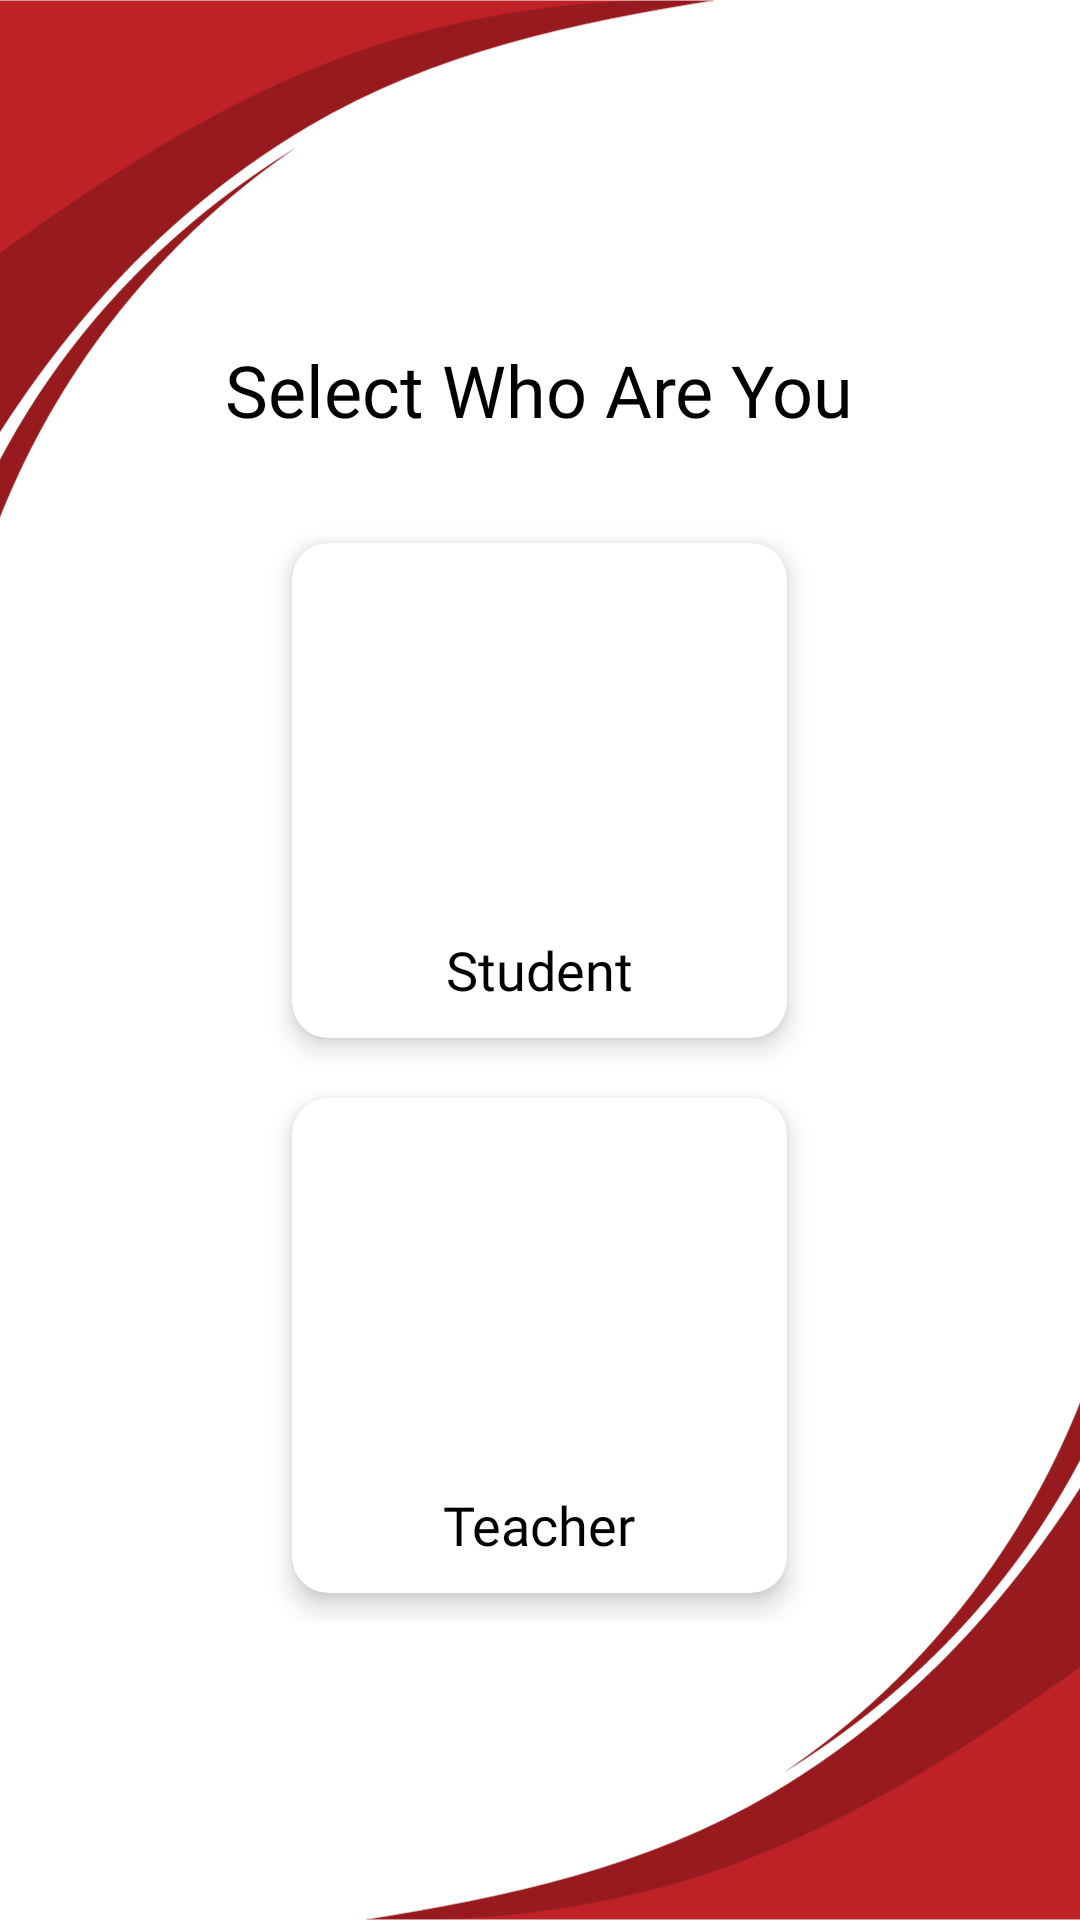

Android layout source for this screen:
<!-- AndroidManifest.xml: application theme Theme.Techpal -->
<!-- res/layout/activity_main.xml -->
<?xml version="1.0" encoding="utf-8"?>
<LinearLayout xmlns:android="http://schemas.android.com/apk/res/android"
    xmlns:app="http://schemas.android.com/apk/res-auto"
    xmlns:tools="http://schemas.android.com/tools"
    android:layout_width="match_parent"
    android:layout_height="match_parent"
    android:background="@drawable/s"
    android:orientation="vertical"
    tools:context=".MainActivity">

    <ScrollView
        android:layout_width="match_parent"
        android:layout_height="match_parent">
        <LinearLayout
            android:layout_gravity="center"
            android:layout_width="match_parent"
            android:layout_height="match_parent"
            android:orientation="vertical">
            <TextView
                android:layout_gravity="center"
                android:layout_width="wrap_content"
                android:layout_height="wrap_content"
                android:text="Select Who Are You"
                android:fontFamily="@font/opensans"
                android:textSize="24sp"
                android:textColor="@color/black"
                android:layout_margin="20dp"/>
            <LinearLayout
                android:gravity="center"
                android:layout_margin="5dp"
                android:layout_width="match_parent"
                android:layout_height="match_parent"
                android:orientation="vertical">
                <androidx.cardview.widget.CardView
                    android:id="@+id/student"
                    android:clickable="true"
                    android:layout_width="165dp"
                    android:layout_height="165dp"
                    app:cardCornerRadius="12dp"
                    android:layout_weight="1"
                    app:cardElevation="5dp"
                    app:cardBackgroundColor="@color/white"
                    android:layout_margin="10dp">
                    <ImageView
                        android:layout_width="100dp"
                        android:layout_height="100dp"
                        android:src="@drawable/student"
                        android:layout_gravity="center_horizontal"
                        android:layout_marginTop="15dp"/>
                    <TextView
                        android:layout_width="wrap_content"
                        android:layout_height="wrap_content"
                        android:text="Student"
                        android:fontFamily="@font/opensans"
                        android:textSize="18dp"
                        android:textColor="@color/black"
                        android:layout_marginTop="130dp"
                        android:layout_gravity="center_horizontal"/>
                </androidx.cardview.widget.CardView>

                <androidx.cardview.widget.CardView
                    android:id="@+id/teacher"
                    android:clickable="true"
                    android:layout_weight="2"
                    android:layout_width="165dp"
                    android:layout_height="165dp"

                    app:cardCornerRadius="12dp"
                    app:cardElevation="5dp"
                    app:cardBackgroundColor="@color/white"
                    android:layout_margin="10dp">
                    <ImageView
                        android:layout_width="100dp"
                        android:layout_height="100dp"
                        android:src="@drawable/teacher"
                        android:layout_gravity="center_horizontal"
                        android:layout_marginTop="15dp"/>
                    <TextView
                        android:layout_width="wrap_content"
                        android:layout_height="wrap_content"
                        android:text="Teacher"
                        android:fontFamily="@font/opensans"
                        android:textSize="18dp"
                        android:textColor="@color/black"
                        android:layout_marginTop="130dp"
                        android:layout_gravity="center_horizontal"/>
                </androidx.cardview.widget.CardView>
            </LinearLayout>
        </LinearLayout>
    </ScrollView>

</LinearLayout>
<!-- resources referenced by this layout -->
<resources>
  <!-- drawable s: png bitmap (drawable, 54851 bytes) -->
  <style name="Theme.Techpal" parent="Base.Theme.Techpal" />
  <style name="Base.Theme.Techpal" parent="Theme.Material3.DayNight.NoActionBar">
          
          
      </style>
  <!-- not gathered from this repository: default colours our renderer supplied (Android Studio template values) -->
  <color name="black">#FF000000</color>
  <color name="white">#FFFFFFFF</color>
</resources>
